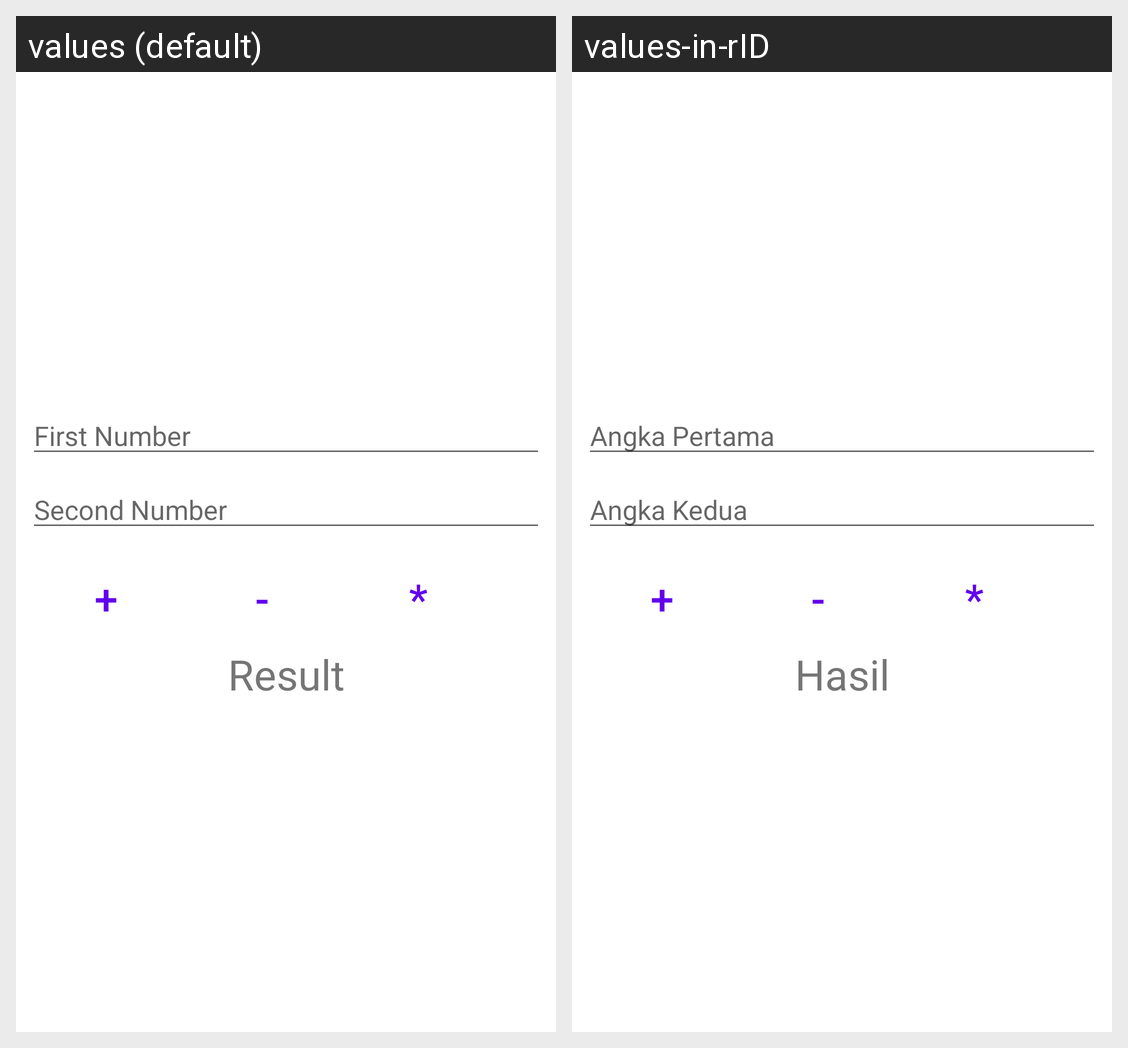

Translations of the strings shown on this Android screen, per locale in the grid:
Android screen res/layout/activity_main.xml rendered under 2 locales, left to right: values (default), values-in-rID. Device: Nexus 5 (rendered at 1080×1920; each locale shown at half size, 540×960, under a caption strip naming it); theme Theme.PraktikumAndroidKelas8.
Strings drawn on this screen, with the default value and each locale's value (text and hints the layout hard-codes, and strings that could not be matched under every locale, appear in the picture but are not listed):

firstNumber
  values: First Number
  values-in-rID: Angka Pertama

secondNumber
  values: Second Number
  values-in-rID: Angka Kedua

add
  values: +
  values-in-rID: +

sub
  values: -
  values-in-rID: -

mul
  values: *
  values-in-rID: *

result
  values: Result
  values-in-rID: Hasil
